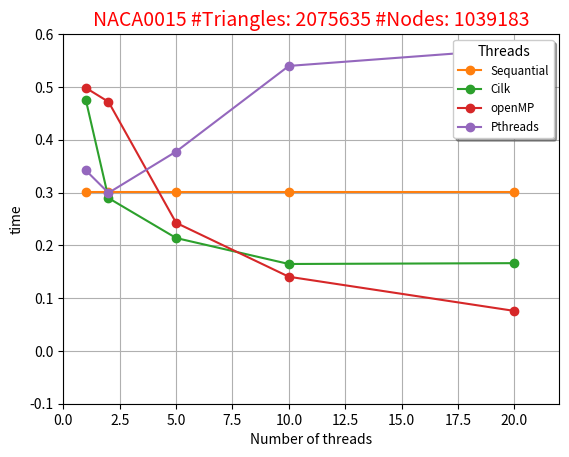

Python code for this plot:
import matplotlib.pyplot as plt 

import numpy as np

import matplotlib.font_manager as fm 

plt.title(u'NACA0015 #Triangles: 2075635 #Nodes: 1039183',fontsize=14, color='red')

plt.xlim(0,22)
plt.ylim(-0.1,0.6)

x =  [1 ,2 ,5,10,20]
y1 =  [0.300415, 0.300415, 0.300415, 0.300415, 0.300415]
y2 =  [0.474316, 0.289469, 0.213823, 0.164642, 0.166224]
y3 =  [0.498034, 0.471777, 0.242580, 0.140472, 0.075795]
y4 =  [0.341709, 0.299316, 0.377582, 0.539775, 0.571636]


plt.plot(x,y1,'C1', label='Sequantial',marker='o')

plt.plot(x,y2,'C2', label='Cilk',marker='o')

plt.plot(x,y3,'C3', label='openMP',marker='o')

plt.plot(x,y4,'C4', label='Pthreads',marker='o')


legend = plt.legend(loc='upper right', shadow=True,title="Threads", fontsize='small')

plt.xlabel('Number of threads')

plt.ylabel(r'time')


plt.grid(True)


plt.show()

